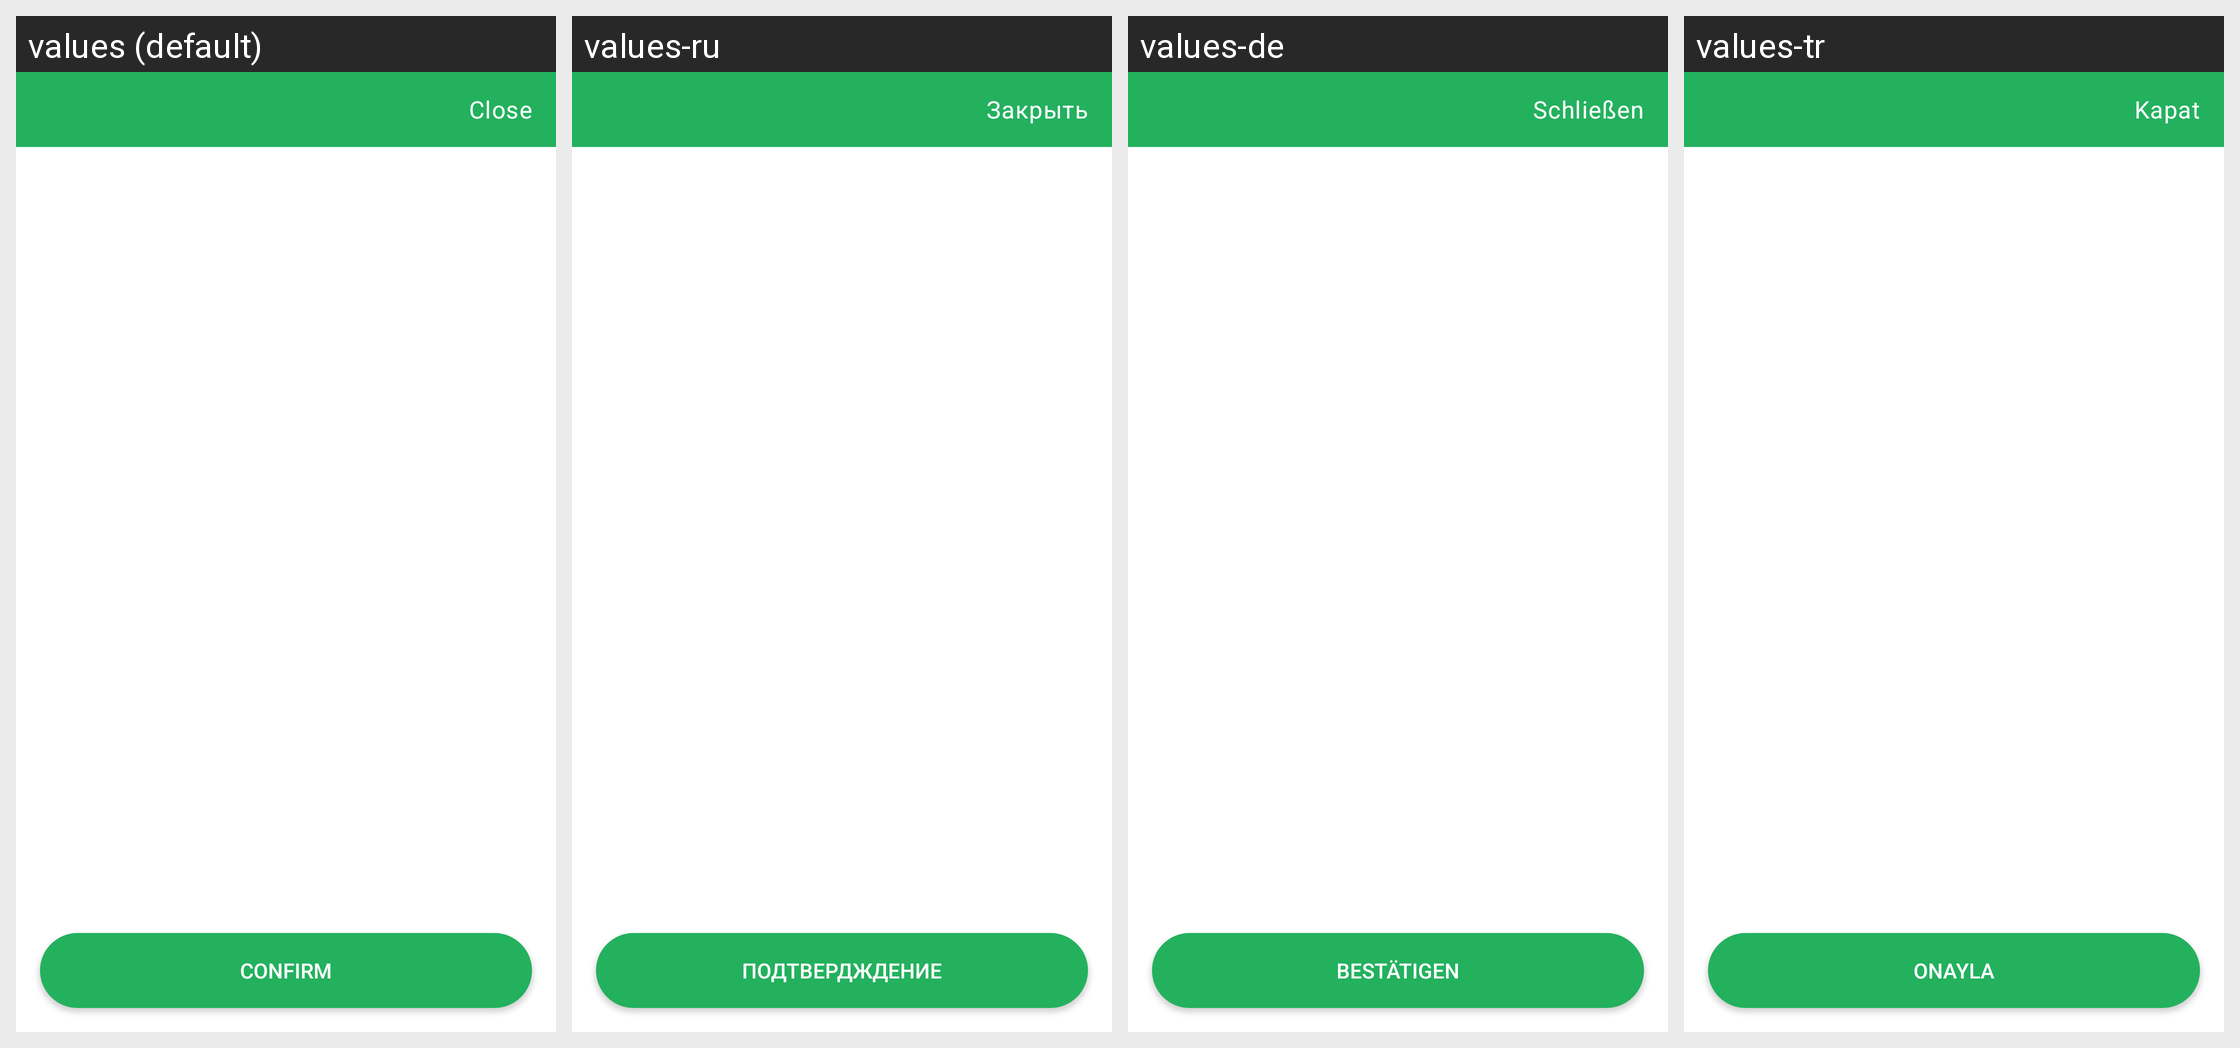

Locale-by-locale string values for the Android screen shown in this grid:
Android screen res/layout/dialog_generic_list_old.xml rendered under 4 locales, left to right: values (default), values-ru, values-de, values-tr. Device: Nexus 5 (rendered at 1080×1920; each locale shown at half size, 540×960, under a caption strip naming it); theme Theme.MaterialComponents.DayNight.NoActionBar.
Other locales in the repository, not shown: values-ar, values-da, values-es, values-fi, values-fr, values-it, values-ja, values-ko, values-nl, values-no, values-pl, values-pt, values-sv, values-zh.
Strings drawn on this screen, with the default value and each locale's value (text and hints the layout hard-codes, and strings that could not be matched under every locale, appear in the picture but are not listed):

close
  values: Close
  values-ru: Закрыть
  values-de: Schließen
  values-tr: Kapat

confirm
  values: Confirm
  values-ru: Подтвердждение
  values-de: Bestätigen
  values-tr: Onayla
